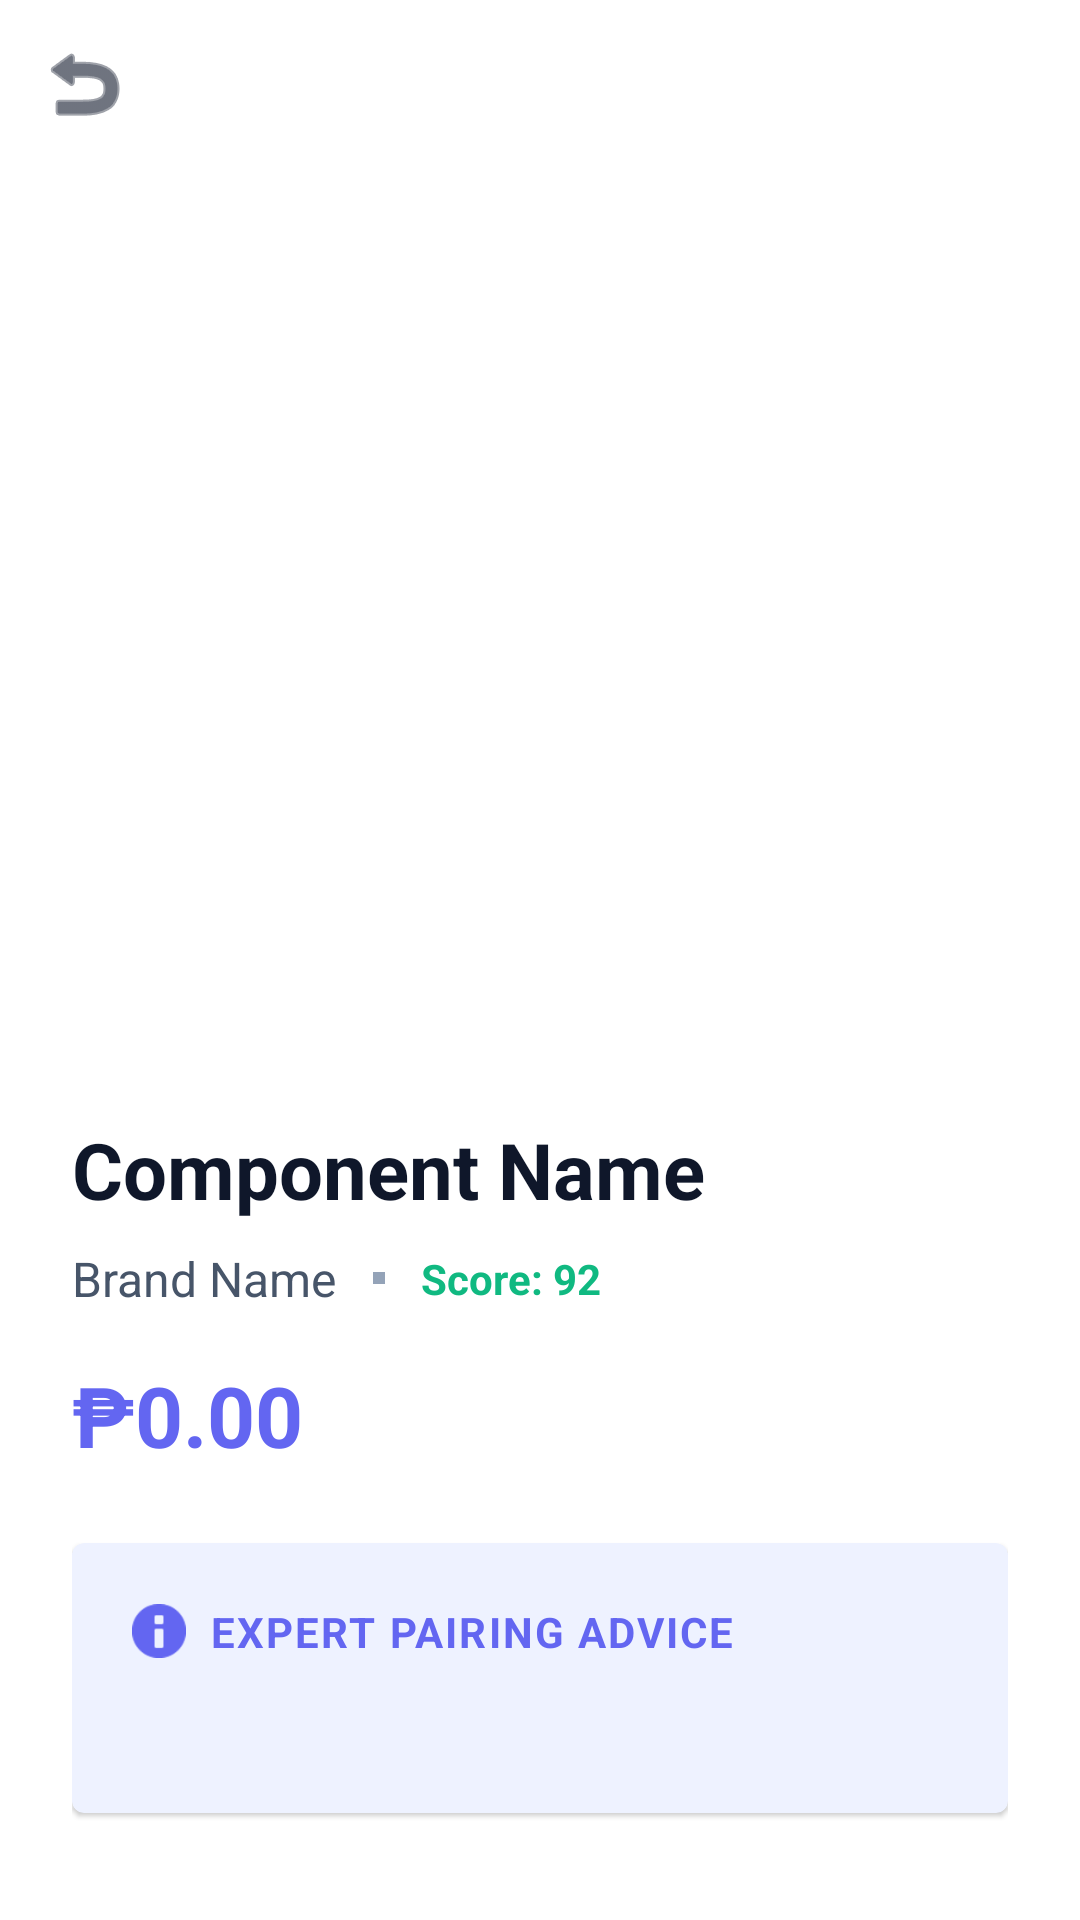

The Android layout XML behind this screen, and the referenced resources:
<!-- AndroidManifest.xml: application theme Theme.PCChecker -->
<!-- res/layout/activity_detail.xml -->
<?xml version="1.0" encoding="utf-8"?>
<androidx.coordinatorlayout.widget.CoordinatorLayout xmlns:android="http://schemas.android.com/apk/res/android"
    xmlns:app="http://schemas.android.com/apk/res-auto"
    android:layout_width="match_parent"
    android:layout_height="match_parent"
    android:background="@color/white">

    <com.google.android.material.appbar.AppBarLayout
        android:id="@+id/app_bar"
        android:layout_width="match_parent"
        android:layout_height="380dp"
        android:background="@color/white"
        app:elevation="0dp">

        <com.google.android.material.appbar.CollapsingToolbarLayout
            android:layout_width="match_parent"
            android:layout_height="match_parent"
            app:layout_scrollFlags="scroll|exitUntilCollapsed"
            app:contentScrim="@color/primary"
            app:expandedTitleGravity="bottom"
            app:expandedTitleMarginStart="24dp"
            app:expandedTitleMarginBottom="24dp"
            app:expandedTitleTextAppearance="@style/TextAppearance.MaterialComponents.Headline5">

            <ImageView
                android:id="@+id/iv_detail_image"
                android:layout_width="match_parent"
                android:layout_height="match_parent"
                android:scaleType="centerInside"
                android:padding="64dp"
                app:layout_collapseMode="parallax"
                android:contentDescription="Component Image" />

            <View
                android:layout_width="match_parent"
                android:layout_height="120dp"
                android:layout_gravity="bottom"
                android:background="@drawable/gradient_overlay"
                app:layout_collapseMode="parallax" />

            <com.google.android.material.appbar.MaterialToolbar
                android:id="@+id/toolbar"
                android:layout_width="match_parent"
                android:layout_height="?attr/actionBarSize"
                app:layout_collapseMode="pin"
                app:navigationIcon="@android:drawable/ic_menu_revert"
                app:navigationIconTint="@color/text_primary" />

        </com.google.android.material.appbar.CollapsingToolbarLayout>
    </com.google.android.material.appbar.AppBarLayout>

    <androidx.core.widget.NestedScrollView
        android:layout_width="match_parent"
        android:layout_height="match_parent"
        android:background="@drawable/bg_bottom_sheet"
        android:layout_marginTop="-32dp"
        app:layout_behavior="@string/appbar_scrolling_view_behavior">

        <LinearLayout
            android:layout_width="match_parent"
            android:layout_height="wrap_content"
            android:orientation="vertical"
            android:padding="24dp">

            <TextView
                android:id="@+id/tv_detail_name"
                android:layout_width="match_parent"
                android:layout_height="wrap_content"
                android:text="Component Name"
                android:textSize="26sp"
                android:textStyle="bold"
                android:textColor="@color/text_primary" />

            <LinearLayout
                android:layout_width="match_parent"
                android:layout_height="wrap_content"
                android:orientation="horizontal"
                android:layout_marginTop="8dp"
                android:gravity="center_vertical">

                <TextView
                    android:id="@+id/tv_detail_brand"
                    android:layout_width="wrap_content"
                    android:layout_height="wrap_content"
                    android:text="Brand Name"
                    android:textSize="16sp"
                    android:textColor="@color/text_secondary" />

                <View
                    android:layout_width="4dp"
                    android:layout_height="4dp"
                    android:background="@color/text_hint"
                    android:layout_marginHorizontal="12dp"/>

                <TextView
                    android:id="@+id/tv_detail_score"
                    android:layout_width="wrap_content"
                    android:layout_height="wrap_content"
                    android:text="Score: 92"
                    android:textSize="14sp"
                    android:textStyle="bold"
                    android:textColor="@color/success" />
            </LinearLayout>

            <TextView
                android:id="@+id/tv_detail_price"
                android:layout_width="match_parent"
                android:layout_height="wrap_content"
                android:text="₱0.00"
                android:textSize="28sp"
                android:textStyle="bold"
                android:textColor="@color/primary"
                android:layout_marginTop="16dp" />

            
            <com.google.android.material.card.MaterialCardView
                android:id="@+id/card_suggestions"
                android:layout_width="match_parent"
                android:layout_height="wrap_content"
                android:layout_marginTop="24dp"
                app:cardBackgroundColor="@color/primary_light"
                app:strokeWidth="0dp">

                <LinearLayout
                    android:layout_width="match_parent"
                    android:layout_height="wrap_content"
                    android:orientation="vertical"
                    android:padding="20dp">

                    <LinearLayout
                        android:layout_width="match_parent"
                        android:layout_height="wrap_content"
                        android:orientation="horizontal"
                        android:gravity="center_vertical">
                        <ImageView
                            android:layout_width="18dp"
                            android:layout_height="18dp"
                            android:src="@android:drawable/ic_dialog_info"
                            app:tint="@color/primary"/>
                        <TextView
                            android:layout_width="wrap_content"
                            android:layout_height="wrap_content"
                            android:layout_marginStart="8dp"
                            android:text="Expert Pairing Advice"
                            android:textStyle="bold"
                            android:textSize="14sp"
                            android:textColor="@color/primary"
                            android:textAllCaps="true"
                            android:letterSpacing="0.05"/>
                    </LinearLayout>

                    <TextView
                        android:id="@+id/tv_detail_pairing"
                        android:layout_width="match_parent"
                        android:layout_height="wrap_content"
                        android:text=""
                        android:textSize="14sp"
                        android:textColor="@color/primary_dark"
                        android:layout_marginTop="12dp"
                        android:lineSpacingExtra="4dp" />
                </LinearLayout>
            </com.google.android.material.card.MaterialCardView>

            <TextView
                android:layout_width="wrap_content"
                android:layout_height="wrap_content"
                android:text="About the product"
                android:textStyle="bold"
                android:textSize="18sp"
                android:textColor="@color/text_primary"
                android:layout_marginTop="32dp" />

            <TextView
                android:id="@+id/tv_detail_description"
                android:layout_width="match_parent"
                android:layout_height="wrap_content"
                android:text="Description goes here..."
                android:textSize="15sp"
                android:textColor="@color/text_secondary"
                android:layout_marginTop="12dp"
                android:lineSpacingExtra="8dp" />

            <TextView
                android:layout_width="wrap_content"
                android:layout_height="wrap_content"
                android:text="Technical Specifications"
                android:textStyle="bold"
                android:textSize="18sp"
                android:textColor="@color/text_primary"
                android:layout_marginTop="32dp" />

            <com.google.android.material.card.MaterialCardView
                android:layout_width="match_parent"
                android:layout_height="wrap_content"
                android:layout_marginTop="16dp"
                app:cardBackgroundColor="@color/surface_variant"
                app:strokeWidth="0dp">

                <TextView
                    android:id="@+id/tv_detail_specs"
                    android:layout_width="match_parent"
                    android:layout_height="wrap_content"
                    android:text="Specs list..."
                    android:textSize="14sp"
                    android:textColor="@color/text_primary"
                    android:padding="20dp"
                    android:lineSpacingExtra="4dp"/>
            </com.google.android.material.card.MaterialCardView>

            <com.google.android.material.button.MaterialButton
                android:id="@+id/btn_detail_select"
                android:layout_width="match_parent"
                android:layout_height="64dp"
                android:text="Add to Build"
                android:textSize="18sp"
                android:textStyle="bold"
                android:layout_marginTop="48dp"
                android:layout_marginBottom="32dp"
                app:elevation="4dp"/>

        </LinearLayout>
    </androidx.core.widget.NestedScrollView>
</androidx.coordinatorlayout.widget.CoordinatorLayout>
<!-- resources referenced by this layout -->
<resources>
  <color name="primary">#6366F1</color>
  <color name="primary_dark">#4338CA</color>
  <color name="primary_light">#EEF2FF</color>
  <color name="success">#10B981</color>
  <color name="surface_variant">#F8FAFC</color>
  <color name="text_hint">#94A3B8</color>
  <color name="text_primary">#0F172A</color>
  <color name="text_secondary">#475569</color>
  <color name="white">#FFFFFF</color>
  <style name="Theme.PCChecker" parent="Theme.MaterialComponents.Light.NoActionBar">
          
          <item name="colorPrimary">@color/primary</item>
          <item name="colorPrimaryDark">@color/primary_dark</item>
          <item name="colorAccent">@color/accent</item>
          <item name="android:windowBackground">@color/background</item>
  
          
          <item name="materialButtonStyle">@style/AppButton</item>
          <item name="cardViewStyle">@style/AppCard</item>
          <item name="textInputStyle">@style/AppTextInputLayout</item>
      </style>
  <color name="accent">#F59E0B</color>
  <color name="background">#F1F5F9</color>
  <style name="AppButton" parent="Widget.MaterialComponents.Button">
          <item name="cornerRadius">16dp</item>
          <item name="textAllCaps">false</item>
          <item name="android:insetTop">0dp</item>
          <item name="android:insetBottom">0dp</item>
          <item name="android:paddingTop">14dp</item>
          <item name="android:paddingBottom">14dp</item>
          <item name="android:textSize">16sp</item>
          <item name="android:textStyle">bold</item>
      </style>
  <style name="AppCard" parent="Widget.MaterialComponents.CardView">
          <item name="cardElevation">0dp</item>
          <item name="cardCornerRadius">20dp</item>
          <item name="strokeWidth">1dp</item>
          <item name="strokeColor">@color/border</item>
          <item name="cardBackgroundColor">@color/surface</item>
      </style>
  <style name="AppTextInputLayout" parent="Widget.MaterialComponents.TextInputLayout.OutlinedBox">
          <item name="boxCornerRadiusTopStart">16dp</item>
          <item name="boxCornerRadiusTopEnd">16dp</item>
          <item name="boxCornerRadiusBottomStart">16dp</item>
          <item name="boxCornerRadiusBottomEnd">16dp</item>
          <item name="boxStrokeColor">@color/primary</item>
          <item name="hintTextColor">@color/primary</item>
      </style>
  <color name="border">#E2E8F0</color>
  <color name="surface">#FFFFFF</color>
</resources>
